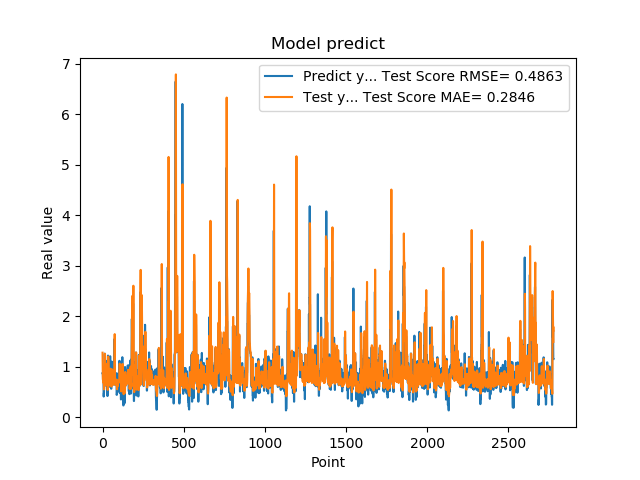

Source data for this figure (header and first rows):
8.723750114440917969e-01, 1.276597704218412677e+00
8.723750114440917969e-01, 1.019898986743519753e+00
8.355640172958374023e-01, 7.458308036147305309e-01
7.321749925613403320e-01, 7.391752397039704769e-01
7.321749925613403320e-01, 7.084547468908640733e-01
7.640249729156494141e-01, 6.816889456959441818e-01
7.640249729156494141e-01, 6.893056256293602635e-01
4.072830080986022949e-01, 6.962283625735284920e-01
4.752210080623625599e-01, 6.074607963357723239e-01
4.752210080623625599e-01, 5.492832889101334493e-01
8.781340122222900391e-01, 5.650622015628777861e-01
8.781340122222900391e-01, 6.629876605247280175e-01
7.414129972457885742e-01, 7.484754986280195421e-01
1.258002042770385520e+00, 7.249245709132233761e-01
1.258002042770385520e+00, 9.447652091680629471e-01
1.069700956344604492e+00, 1.253249581567506210e+00
1.069700956344604492e+00, 1.127353174697079519e+00
7.274609804153442383e-01, 9.983503382280989324e-01
7.892770171165466309e-01, 8.195642033705992091e-01
7.892770171165466309e-01, 6.948339179391418430e-01
6.237750053405761719e-01, 7.077689537922040586e-01
6.237750053405761719e-01, 6.721551307607828152e-01
6.914690136909484863e-01, 6.323425060134467701e-01
8.557710051536558948e-01, 6.482035786823555634e-01
8.557710051536558948e-01, 7.083659316225844327e-01
7.093830108642578125e-01, 7.382140926544611403e-01
7.093830108642578125e-01, 7.106390795293231477e-01
1.014547944068908691e+00, 6.712957783786985821e-01
1.115731000900268555e+00, 7.849541024692281432e-01
1.115731000900268555e+00, 9.944262687335625461e-01
4.182830154895783026e-01, 1.060600854740836541e+00
4.182830154895783026e-01, 7.232014348752380251e-01
1.002280950546264648e+00, 5.393805688332852233e-01
1.218860983848571777e+00, 6.857913857448333372e-01
1.218860983848571777e+00, 1.059699707610942676e+00
1.143296003341674805e+00, 1.200212213516576476e+00
1.143296003341674805e+00, 1.149051194930043041e+00
6.528189778327941895e-01, 1.097897859812455135e+00
6.746559739112854004e-01, 8.327936863146974122e-01
6.746559739112854004e-01, 6.506270893741001871e-01
6.009536385536193848e-01, 6.554783167017526058e-01
6.009536385536193848e-01, 6.384824562683776294e-01
6.694570183753967285e-01, 6.219807438705842184e-01
6.538079977035522461e-01, 6.378933701209612561e-01
6.538079977035522461e-01, 6.494961159110963500e-01
7.814120054244995117e-01, 6.459929789803119382e-01
7.814120054244995117e-01, 6.777108832529438187e-01
1.206303954124450906e+00, 7.041732707628809429e-01
8.469259738922119141e-01, 9.311177803122954177e-01
8.469259738922119141e-01, 9.601411814273494993e-01
8.286409974098205566e-01, 7.341593982271356067e-01
8.286409974098205566e-01, 7.302354172566941637e-01
6.482390165328979492e-01, 7.257822087731587990e-01
5.623700022697448730e-01, 6.890889690817093571e-01
5.623700022697448730e-01, 6.234361476786699496e-01
7.183309793472290039e-01, 6.044837393497560774e-01
7.183309793472290039e-01, 6.409201873173931974e-01
1.099647998809814453e+00, 6.753749380390671186e-01
9.541710019111632191e-01, 8.371373526221337347e-01
9.541710019111632191e-01, 9.449379376244391171e-01
7.290139794349670410e-01, 8.422786272084974435e-01
... 2,719 more rows
